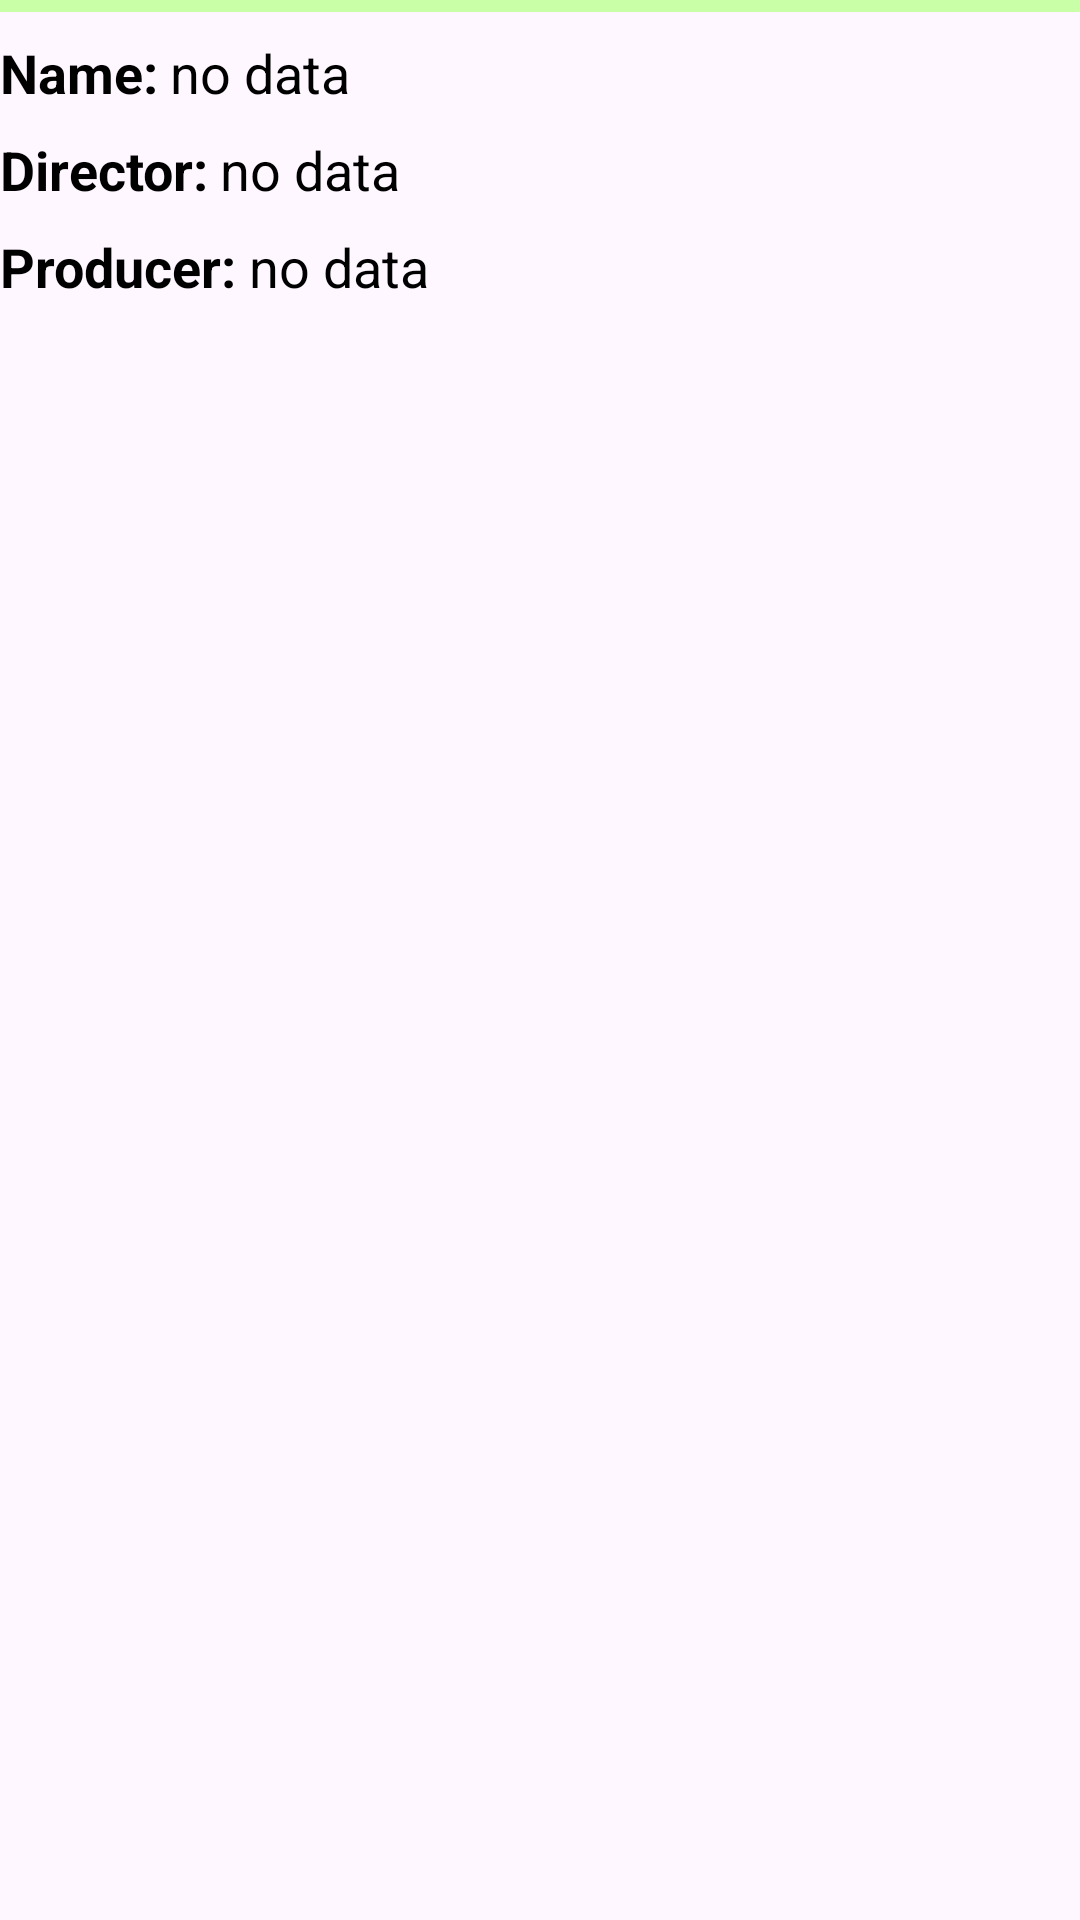

Write the Android layout XML for this screen, with the resource values it uses.
<!-- AndroidManifest.xml: application theme Theme.StarWarsApp -->
<!-- res/layout/movie_card.xml -->
<?xml version="1.0" encoding="utf-8"?>
<LinearLayout xmlns:android="http://schemas.android.com/apk/res/android"
    android:layout_width="match_parent"
    android:layout_height="wrap_content"
    xmlns:app="http://schemas.android.com/apk/res-auto"
    android:layout_marginTop="8dp"
    android:orientation="vertical">

    <com.google.android.material.divider.MaterialDivider
        android:id="@+id/separator"
        android:layout_width="match_parent"
        android:layout_height="4dp"
        app:dividerColor="?attr/movieDivider"/>

    <LinearLayout
        android:id="@+id/name_block"
        android:layout_width="match_parent"
        android:layout_height="wrap_content"
        android:layout_marginTop="@dimen/second_desc_margin"
        android:orientation="horizontal">

        <TextView
            style="@style/CardDescriptionBold"
            android:layout_width="wrap_content"
            android:layout_height="wrap_content"
            android:text="@string/name" />

        <TextView
            android:id="@+id/name"
            style="@style/CardDescription"
            android:layout_width="wrap_content"
            android:layout_height="wrap_content"
            android:layout_marginStart="@dimen/indentation"
            android:text="@string/no_data" />
    </LinearLayout>

    <LinearLayout
        android:id="@+id/director_block"
        android:layout_width="match_parent"
        android:layout_height="wrap_content"
        android:layout_marginTop="@dimen/second_desc_margin"
        android:orientation="horizontal">

        <TextView
            style="@style/CardDescriptionBold"
            android:layout_width="wrap_content"
            android:layout_height="wrap_content"
            android:text="@string/director" />

        <TextView
            android:id="@+id/director"
            style="@style/CardDescription"
            android:layout_width="wrap_content"
            android:layout_height="wrap_content"
            android:layout_marginStart="@dimen/indentation"
            android:text="@string/no_data" />
    </LinearLayout>

    <LinearLayout
        android:id="@+id/producer_block"
        android:layout_width="wrap_content"
        android:layout_height="wrap_content"
        android:layout_marginTop="@dimen/second_desc_margin"
        android:orientation="horizontal">

        <TextView
            style="@style/CardDescriptionBold"
            android:layout_width="wrap_content"
            android:layout_height="wrap_content"
            android:text="@string/producer" />

        <TextView
            android:id="@+id/producer"
            style="@style/CardDescription"
            android:layout_width="wrap_content"
            android:layout_height="wrap_content"
            android:layout_marginStart="@dimen/indentation"
            android:text="@string/no_data" />
    </LinearLayout>
</LinearLayout>
<!-- resources referenced by this layout -->
<resources>
  <dimen name="indentation">4dp</dimen>
  <dimen name="second_desc_margin">8dp</dimen>
  <string name="director">Director:</string>
  <string name="name">Name:</string>
  <string name="no_data">no data</string>
  <string name="producer">Producer:</string>
  <style name="CardDescription" parent="Widget.AppCompat.TextView">
          <item name="fontFamily">Ubuntu</item>
          <item name="android:textSize">18sp</item>
          <item name="android:textColor">?attr/colorSecondary</item>
      </style>
  <style name="CardDescriptionBold" parent="CardDescription">
          <item name="android:textStyle">bold</item>
      </style>
  <style name="Theme.StarWarsApp" parent="Theme.Material3.Light.NoActionBar">
          
          <item name="colorPrimary">@color/white</item>
          <item name="colorOnPrimary">@color/gray_200</item>
          
          <item name="colorSecondary">@color/black</item>
          <item name="colorPeople">@color/blue_200</item>
          <item name="colorPlanet">@color/purple_500</item>
          <item name="colorStarship">@color/red_200</item>
          <item name="movieDivider">@color/green_100</item>
          <item name="pilotDivider">@color/blue_100</item>
          
          <item name="android:statusBarColor">?attr/colorPrimary</item>
          
      </style>
  <color name="white">#FFFFFFFF</color>
  <color name="gray_200">#D9D9D9</color>
  <color name="black">#FF000000</color>
  <color name="blue_200">#1dacd6</color>
  <color name="purple_500">#ff00ff</color>
  <color name="red_200">#ed4e4e</color>
  <color name="green_100">#c9ffa6</color>
  <color name="blue_100">#00ffff</color>
</resources>
